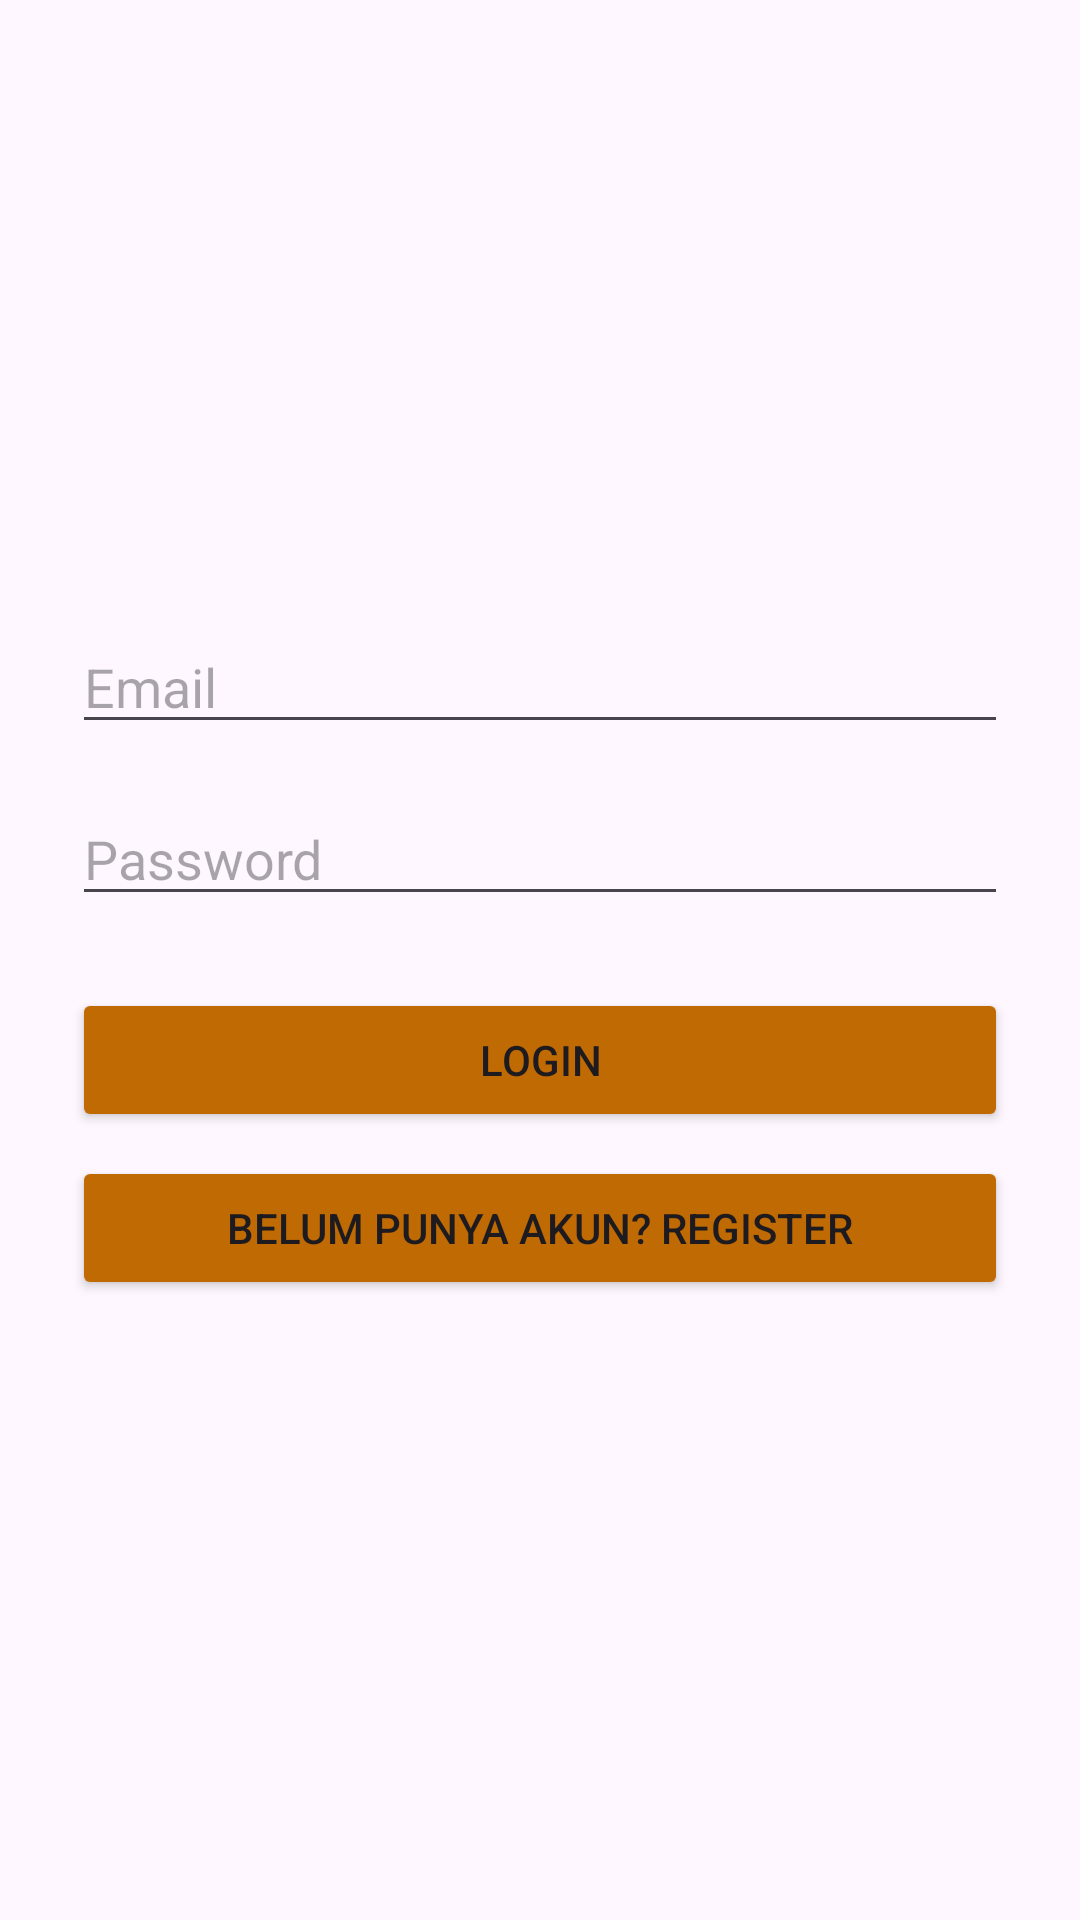

Layout XML and referenced resources for this Android screen:
<!-- AndroidManifest.xml: application theme Theme.CoffeeApps -->
<!-- res/layout/activity_login.xml -->
<?xml version="1.0" encoding="utf-8"?>
<LinearLayout
    xmlns:android="http://schemas.android.com/apk/res/android"
    android:layout_width="match_parent"
    android:layout_height="match_parent"
    android:gravity="center"
    android:orientation="vertical"
    android:padding="24dp">

    <EditText
        android:id="@+id/edtEmail"
        android:hint="Email"
        android:layout_width="match_parent"
        android:layout_height="wrap_content"
        android:inputType="textEmailAddress"/>

    <EditText
        android:id="@+id/edtPassword"
        android:hint="Password"
        android:layout_width="match_parent"
        android:layout_height="wrap_content"
        android:inputType="textPassword"
        android:layout_marginTop="16dp"/>

    <Button
        android:id="@+id/btnLogin"
        android:text="Login"
        android:layout_width="match_parent"
        android:backgroundTint="@color/coklat"
        android:layout_height="wrap_content"
        android:layout_marginTop="24dp"/>

    <Button
        android:id="@+id/btnToRegister"
        android:text="Belum punya akun? Register"
        android:backgroundTint="@color/coklat"
        android:layout_width="match_parent"
        android:layout_height="wrap_content"
        android:layout_marginTop="8dp"/>
</LinearLayout>
<!-- resources referenced by this layout -->
<resources>
  <color name="coklat">#BF6A02</color>
  <style name="Theme.CoffeeApps" parent="Base.Theme.CoffeeApps" />
  <style name="Base.Theme.CoffeeApps" parent="Theme.Material3.DayNight.NoActionBar">
          
          <item name="android:statusBarColor">@android:color/white</item> 
          <item name="android:windowLightStatusBar">true</item> 
  
      </style>
</resources>
